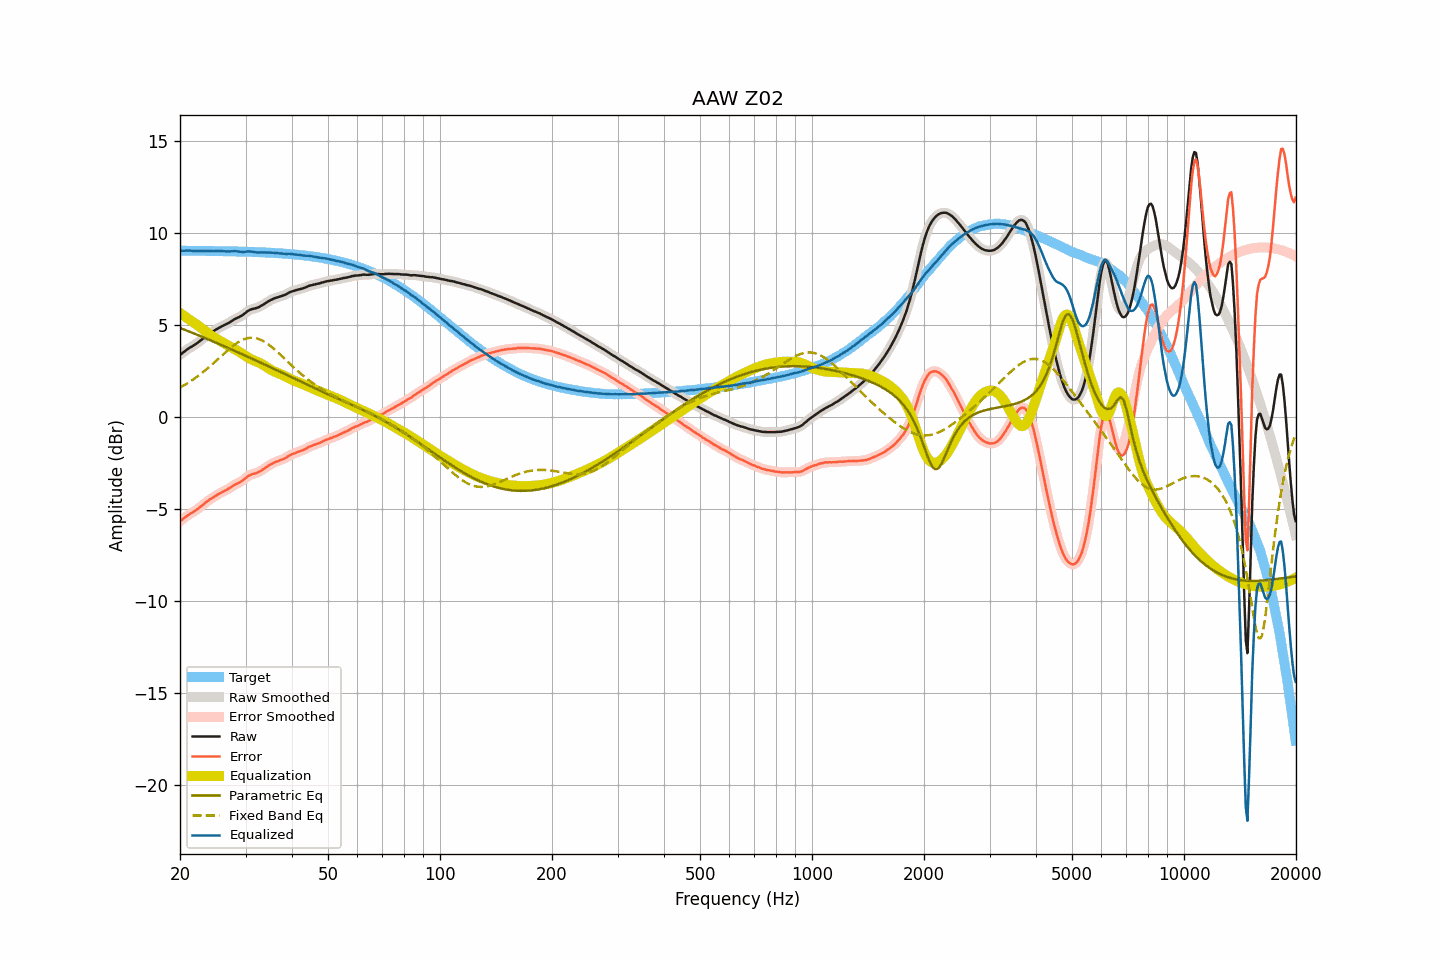

Data behind this chart, as committed beside it:
frequency, raw, smoothed, error, error_smoothed, equalization, parametric_eq, fixed_band_eq, equalized_raw, equalized_smoothed, target
20.00, 3.38, 3.38, -5.67, -5.67, 5.66, 4.85, 1.60, 9.04, 9.04, 9.05
20.20, 3.45, 3.45, -5.60, -5.60, 5.60, 4.82, 1.65, 9.05, 9.05, 9.05
20.40, 3.51, 3.52, -5.54, -5.54, 5.54, 4.78, 1.70, 9.05, 9.05, 9.05
20.61, 3.58, 3.58, -5.47, -5.47, 5.48, 4.75, 1.75, 9.06, 9.06, 9.05
20.81, 3.65, 3.65, -5.40, -5.40, 5.41, 4.72, 1.81, 9.07, 9.06, 9.05
21.02, 3.71, 3.71, -5.34, -5.34, 5.35, 4.68, 1.86, 9.06, 9.06, 9.05
21.23, 3.77, 3.77, -5.28, -5.28, 5.29, 4.65, 1.92, 9.06, 9.06, 9.05
21.44, 3.82, 3.82, -5.23, -5.23, 5.23, 4.61, 1.97, 9.05, 9.05, 9.05
21.66, 3.87, 3.87, -5.18, -5.17, 5.17, 4.57, 2.03, 9.04, 9.05, 9.05
21.87, 3.93, 3.93, -5.12, -5.12, 5.12, 4.54, 2.09, 9.05, 9.04, 9.05
22.09, 3.98, 3.98, -5.07, -5.06, 5.06, 4.50, 2.16, 9.04, 9.04, 9.05
22.31, 4.04, 4.04, -5.00, -5.00, 4.99, 4.47, 2.22, 9.04, 9.04, 9.05
22.54, 4.11, 4.11, -4.94, -4.94, 4.93, 4.43, 2.29, 9.04, 9.04, 9.04
22.76, 4.18, 4.18, -4.86, -4.86, 4.86, 4.40, 2.35, 9.04, 9.04, 9.04
22.99, 4.25, 4.25, -4.79, -4.79, 4.79, 4.36, 2.42, 9.04, 9.04, 9.04
23.22, 4.32, 4.32, -4.72, -4.72, 4.72, 4.32, 2.49, 9.04, 9.04, 9.04
23.45, 4.39, 4.39, -4.65, -4.65, 4.65, 4.29, 2.57, 9.04, 9.04, 9.04
23.69, 4.46, 4.46, -4.58, -4.58, 4.59, 4.25, 2.64, 9.05, 9.05, 9.04
23.92, 4.52, 4.52, -4.52, -4.52, 4.52, 4.21, 2.72, 9.04, 9.04, 9.04
24.16, 4.58, 4.58, -4.46, -4.46, 4.46, 4.17, 2.79, 9.04, 9.04, 9.04
24.40, 4.63, 4.63, -4.40, -4.40, 4.40, 4.14, 2.87, 9.03, 9.03, 9.04
24.65, 4.68, 4.69, -4.35, -4.35, 4.35, 4.10, 2.95, 9.03, 9.03, 9.03
24.89, 4.74, 4.74, -4.29, -4.30, 4.29, 4.06, 3.03, 9.03, 9.03, 9.03
25.14, 4.79, 4.79, -4.24, -4.24, 4.24, 4.02, 3.11, 9.03, 9.03, 9.03
25.39, 4.84, 4.84, -4.19, -4.19, 4.19, 3.99, 3.19, 9.03, 9.03, 9.03
25.65, 4.89, 4.89, -4.14, -4.14, 4.14, 3.95, 3.27, 9.03, 9.03, 9.03
25.91, 4.94, 4.94, -4.09, -4.09, 4.10, 3.91, 3.35, 9.04, 9.03, 9.03
26.16, 4.98, 4.98, -4.04, -4.05, 4.05, 3.87, 3.43, 9.03, 9.03, 9.03
26.43, 5.02, 5.02, -4.00, -4.00, 4.00, 3.83, 3.51, 9.02, 9.02, 9.02
26.69, 5.06, 5.06, -3.96, -3.96, 3.95, 3.80, 3.59, 9.01, 9.01, 9.02
26.96, 5.11, 5.11, -3.91, -3.91, 3.90, 3.76, 3.66, 9.01, 9.01, 9.02
27.23, 5.16, 5.16, -3.86, -3.86, 3.85, 3.72, 3.74, 9.01, 9.01, 9.02
27.50, 5.22, 5.22, -3.80, -3.80, 3.80, 3.68, 3.81, 9.02, 9.02, 9.02
27.77, 5.27, 5.27, -3.74, -3.74, 3.75, 3.64, 3.88, 9.02, 9.03, 9.02
28.05, 5.33, 5.33, -3.68, -3.69, 3.70, 3.60, 3.94, 9.03, 9.03, 9.01
28.33, 5.37, 5.37, -3.64, -3.64, 3.65, 3.56, 4.00, 9.02, 9.02, 9.01
28.62, 5.41, 5.41, -3.60, -3.60, 3.60, 3.52, 4.06, 9.01, 9.01, 9.01
28.90, 5.45, 5.45, -3.56, -3.56, 3.54, 3.49, 4.11, 8.99, 9.00, 9.01
29.19, 5.50, 5.50, -3.50, -3.51, 3.49, 3.45, 4.16, 8.99, 8.99, 9.00
29.48, 5.55, 5.56, -3.45, -3.45, 3.43, 3.41, 4.20, 8.98, 8.98, 9.00
29.78, 5.62, 5.62, -3.38, -3.38, 3.37, 3.37, 4.24, 8.99, 8.99, 9.00
30.08, 5.69, 5.69, -3.31, -3.31, 3.31, 3.33, 4.27, 9.00, 9.00, 9.00
30.38, 5.76, 5.76, -3.23, -3.24, 3.26, 3.29, 4.29, 9.02, 9.01, 8.99
30.68, 5.81, 5.81, -3.18, -3.18, 3.20, 3.25, 4.30, 9.01, 9.01, 8.99
30.99, 5.85, 5.85, -3.14, -3.14, 3.16, 3.21, 4.31, 9.01, 9.01, 8.99
31.30, 5.88, 5.88, -3.11, -3.11, 3.12, 3.17, 4.31, 9.00, 9.00, 8.99
31.61, 5.90, 5.90, -3.08, -3.08, 3.08, 3.13, 4.31, 8.98, 8.98, 8.98
31.93, 5.92, 5.92, -3.06, -3.06, 3.05, 3.09, 4.29, 8.97, 8.97, 8.98
32.24, 5.95, 5.95, -3.02, -3.03, 3.01, 3.05, 4.27, 8.96, 8.96, 8.98
32.57, 5.98, 5.99, -2.99, -2.99, 2.97, 3.01, 4.25, 8.95, 8.96, 8.97
32.89, 6.03, 6.03, -2.94, -2.94, 2.93, 2.97, 4.21, 8.96, 8.96, 8.97
33.22, 6.08, 6.08, -2.88, -2.89, 2.88, 2.93, 4.17, 8.96, 8.96, 8.96
33.55, 6.13, 6.13, -2.83, -2.83, 2.83, 2.89, 4.13, 8.96, 8.96, 8.96
33.89, 6.19, 6.19, -2.77, -2.77, 2.77, 2.85, 4.07, 8.96, 8.96, 8.96
34.23, 6.24, 6.24, -2.71, -2.71, 2.71, 2.81, 4.02, 8.95, 8.96, 8.95
34.57, 6.30, 6.30, -2.65, -2.65, 2.65, 2.76, 3.95, 8.96, 8.95, 8.95
34.92, 6.35, 6.35, -2.59, -2.60, 2.60, 2.72, 3.89, 8.95, 8.95, 8.94
35.27, 6.39, 6.39, -2.55, -2.55, 2.55, 2.68, 3.82, 8.94, 8.94, 8.94
35.62, 6.43, 6.43, -2.50, -2.50, 2.51, 2.64, 3.74, 8.94, 8.94, 8.93
35.97, 6.47, 6.47, -2.46, -2.46, 2.47, 2.60, 3.67, 8.94, 8.93, 8.93
... 635 more rows
